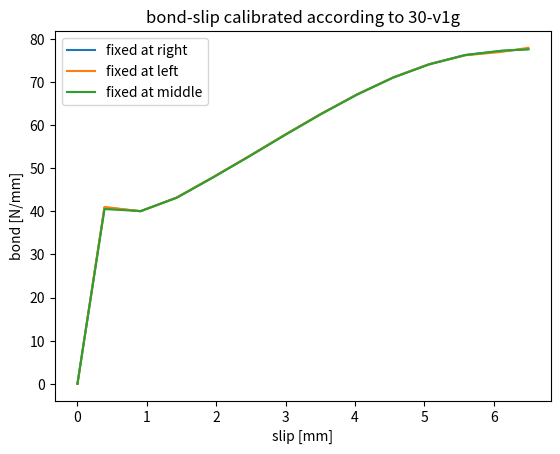

Python code for this plot:
'''
Created on 07.02.2016

@author: Yingxiong
'''
import numpy as np
import matplotlib.pyplot as plt


slip = np.array([0.0, 0.39000000000000001, 0.91000000000000003, 1.4300000000000002, 1.9500000000000002, 2.4699999999999998, 2.9900000000000002,
                 3.5099999999999998, 4.0300000000000002, 4.5499999999999998, 5.0700000000000003, 5.5899999999999999, 6.1100000000000003, 6.5])

bond_right = np.array([0.0, 40.908989154069111, 40.014258768783861, 43.193202938960269, 47.863410082852738, 52.744973089236638, 57.750744243936438,
                       62.594439352676083, 67.115714198375258, 71.057389783397582, 74.133439044344783, 76.26375282837499, 77.199495258543578, 77.64140008763904])

bond_left = np.array([0.0, 41.009136873608782, 40.009861850333209, 43.195374459371862, 47.864620633759912, 52.747260298487788, 57.75296421600936,
                      62.595920815888775, 67.105661558563909, 71.046464540386864, 74.117715663397718, 76.187350345601971, 76.968745500584234, 77.93204393062356])

bond_middle = np.array([0.0, 40.516992657913555, 40.064050375713954, 43.129117480184945, 47.811847719030112, 52.671133305786476, 57.675103794717486,
                        62.527136026556576, 67.05693273752297, 70.994649446851923, 74.074195384947416, 76.239691621830218, 77.24518472502055, 77.56543991077419])

plt.plot(slip, bond_right, label='fixed at right')
plt.plot(slip, bond_left, label='fixed at left')
plt.plot(slip, bond_middle, label='fixed at middle')
plt.xlabel('slip [mm]')
plt.ylabel('bond [N/mm]')
plt.legend(loc='best')
plt.title('bond-slip calibrated according to 30-v1g')
plt.show()
